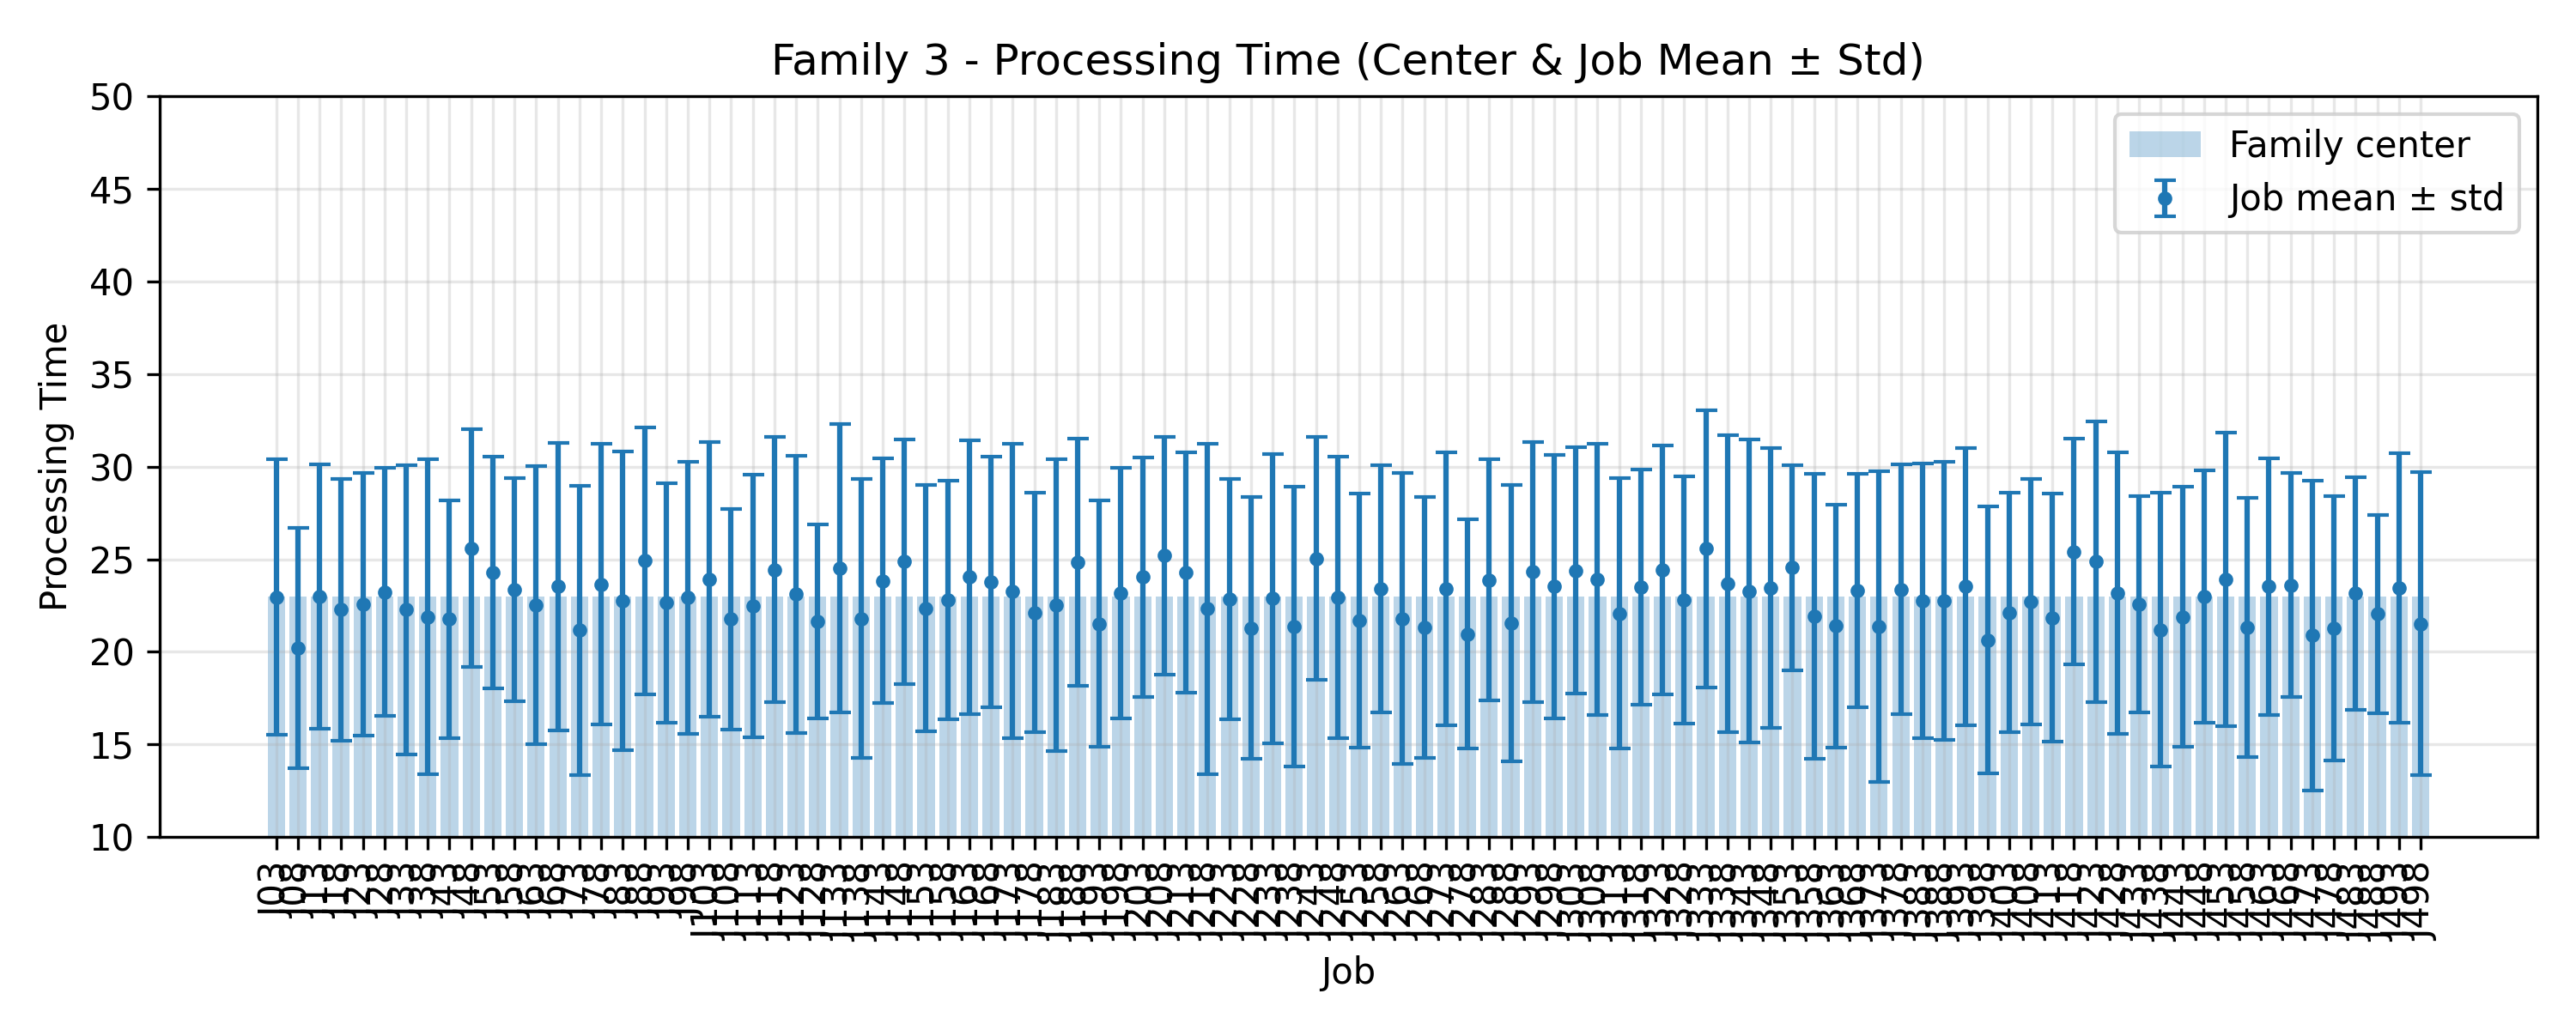

The data file committed next to this chart (first rows):
JobIndex, JobCode, MeanProcessingTime, StdProcessingTime, FamilyCenter
3, J03, 22.96, 7.421, 23.0
8, J08, 20.2, 6.475, 23.0
13, J13, 23.0, 7.139, 23.0
18, J18, 22.28, 7.074, 23.0
23, J23, 22.56, 7.083, 23.0
28, J28, 23.24, 6.677, 23.0
33, J33, 22.28, 7.805, 23.0
38, J38, 21.88, 8.506, 23.0
43, J43, 21.76, 6.433, 23.0
48, J48, 25.6, 6.412, 23.0
53, J53, 24.28, 6.239, 23.0
58, J58, 23.36, 6.013, 23.0
63, J63, 22.52, 7.521, 23.0
68, J68, 23.52, 7.783, 23.0
73, J73, 21.16, 7.811, 23.0
78, J78, 23.64, 7.578, 23.0
83, J83, 22.76, 8.061, 23.0
88, J88, 24.92, 7.205, 23.0
93, J93, 22.64, 6.474, 23.0
98, J98, 22.92, 7.332, 23.0
103, J103, 23.92, 7.397, 23.0
108, J108, 21.76, 5.942, 23.0
113, J113, 22.48, 7.106, 23.0
118, J118, 24.44, 7.156, 23.0
123, J123, 23.12, 7.48, 23.0
128, J128, 21.64, 5.245, 23.0
133, J133, 24.52, 7.798, 23.0
138, J138, 21.8, 7.521, 23.0
143, J143, 23.84, 6.613, 23.0
148, J148, 24.88, 6.605, 23.0
153, J153, 22.36, 6.639, 23.0
158, J158, 22.8, 6.437, 23.0
163, J163, 24.04, 7.4, 23.0
168, J168, 23.76, 6.766, 23.0
173, J173, 23.28, 7.942, 23.0
178, J178, 22.12, 6.477, 23.0
183, J183, 22.52, 7.875, 23.0
188, J188, 24.84, 6.667, 23.0
193, J193, 21.52, 6.646, 23.0
198, J198, 23.16, 6.763, 23.0
203, J203, 24.04, 6.465, 23.0
208, J208, 25.2, 6.406, 23.0
213, J213, 24.28, 6.472, 23.0
218, J218, 22.32, 8.907, 23.0
223, J223, 22.84, 6.497, 23.0
228, J228, 21.28, 7.068, 23.0
233, J233, 22.88, 7.814, 23.0
238, J238, 21.36, 7.568, 23.0
243, J243, 25.04, 6.545, 23.0
248, J248, 22.96, 7.597, 23.0
253, J253, 21.68, 6.863, 23.0
258, J258, 23.4, 6.681, 23.0
263, J263, 21.8, 7.854, 23.0
268, J268, 21.32, 7.052, 23.0
273, J273, 23.4, 7.381, 23.0
278, J278, 20.96, 6.18, 23.0
283, J283, 23.88, 6.513, 23.0
288, J288, 21.56, 7.462, 23.0
293, J293, 24.32, 7.013, 23.0
298, J298, 23.52, 7.128, 23.0
... 40 more rows
